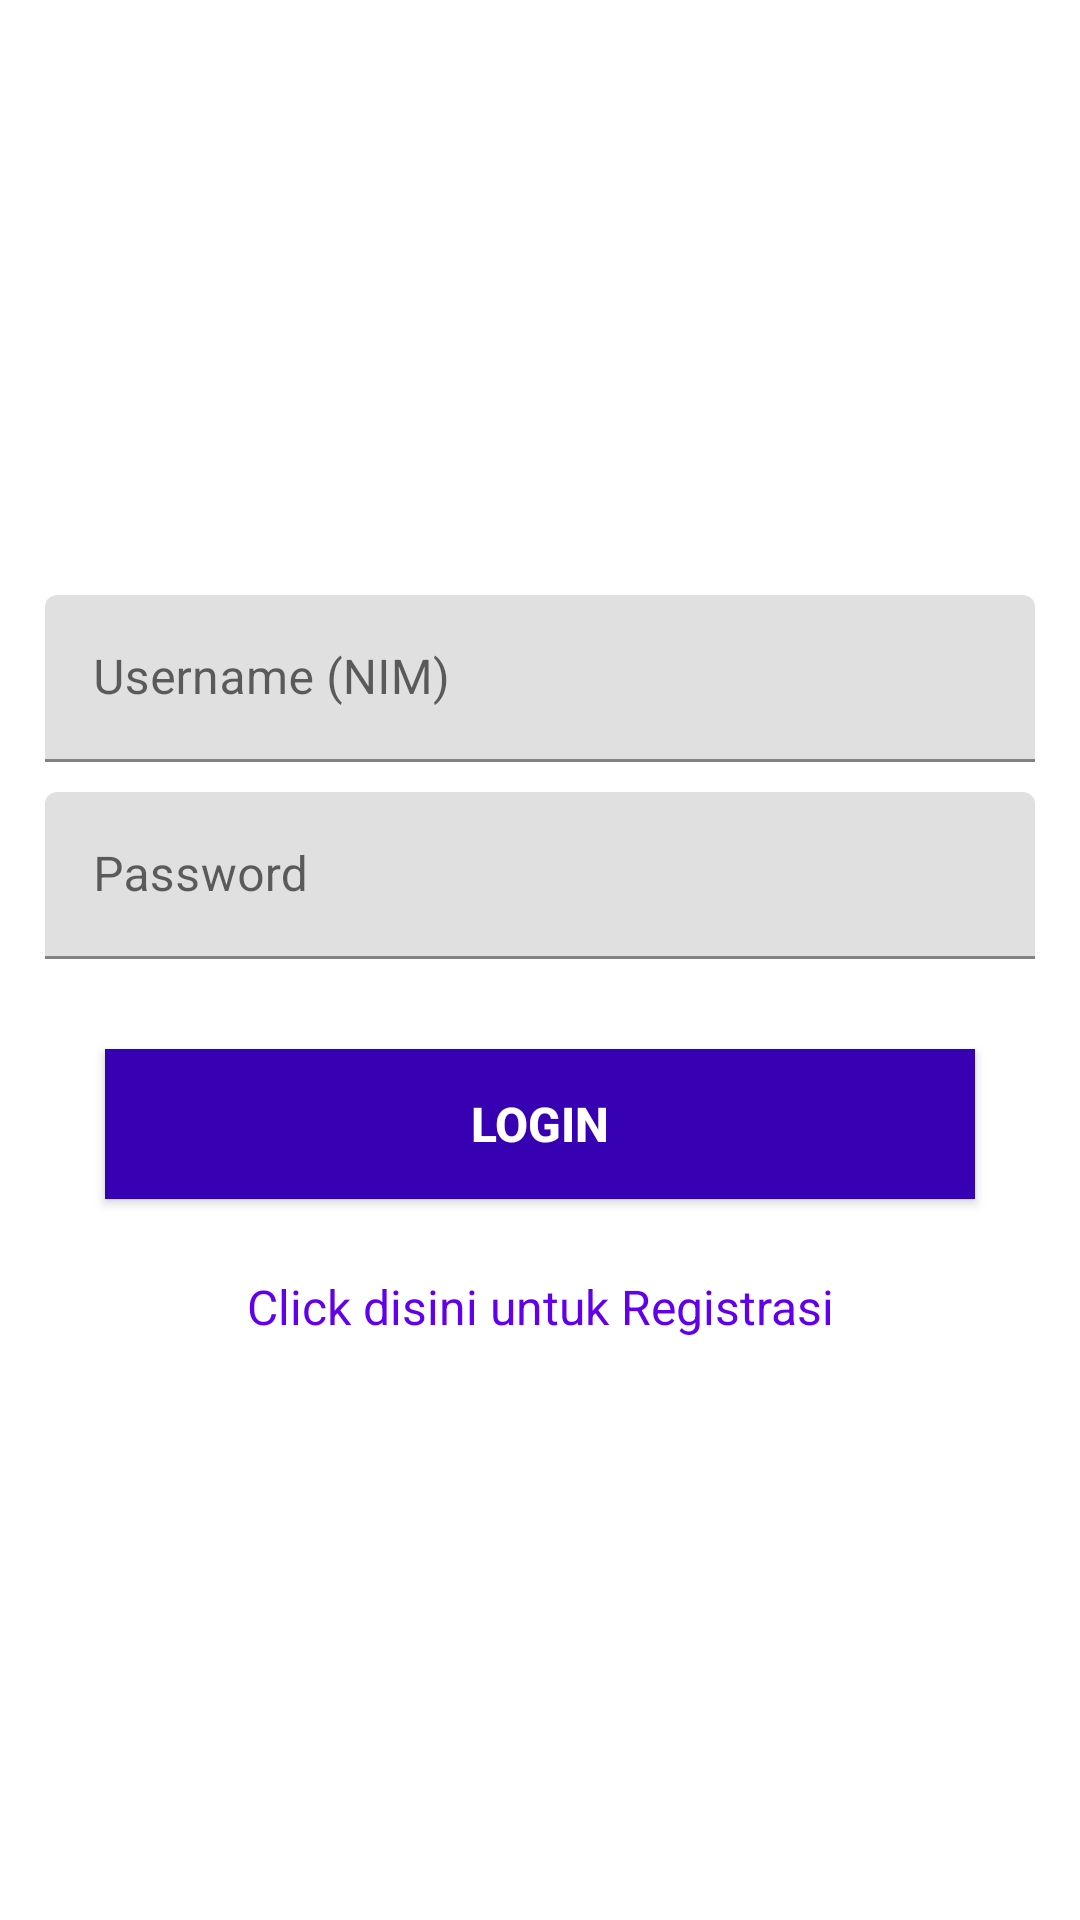

Reconstruct the res/layout file that produces this screen, plus the resources it refers to.
<!-- AndroidManifest.xml: application theme Theme.Kehadiran -->
<!-- res/layout/activity_main.xml -->
<?xml version="1.0" encoding="utf-8"?>
<RelativeLayout xmlns:android="http://schemas.android.com/apk/res/android"
    xmlns:app="http://schemas.android.com/apk/res-auto"
    xmlns:tools="http://schemas.android.com/tools"
    android:layout_width="match_parent"
    android:layout_height="match_parent"
    android:orientation="vertical"
    android:padding="15dp"
    android:gravity="center"
    tools:context=".MainActivity">

    <LinearLayout
        android:layout_width="match_parent"
        android:layout_height="wrap_content"
        android:layout_marginTop="5dp"
        android:orientation="vertical"
        android:layout_gravity="center">

        <com.google.android.material.textfield.TextInputLayout
            android:layout_width="match_parent"
            android:layout_height="wrap_content"
            android:layout_marginBottom="10dp">

        <EditText
            android:layout_width="match_parent"
            android:layout_height="wrap_content"
            android:id="@+id/username"
            android:hint="Username (NIM)"
            android:text="" />

        </com.google.android.material.textfield.TextInputLayout>

        <com.google.android.material.textfield.TextInputLayout
            android:layout_width="match_parent"
            android:layout_height="wrap_content"
            android:layout_marginBottom="10dp">

            <EditText
                android:layout_width="match_parent"
                android:layout_height="wrap_content"
                android:id="@+id/password"
                android:inputType="textPassword"
                android:hint="Password"
                android:text="" />

        </com.google.android.material.textfield.TextInputLayout>


        <Button
            android:layout_width="match_parent"
            android:layout_height="50dp"
            android:layout_margin="20dp"
            android:id="@+id/btnlogin"
            android:text="LOGIN"
            android:textStyle="bold"
            android:textColor="#ffffff"
            android:textSize="16sp"
            android:background="@color/design_default_color_primary_dark"
            />

        <TextView
            android:layout_width="match_parent"
            android:layout_height="wrap_content"
            android:layout_marginTop="5dp"
            android:gravity="center"
            android:text="Click disini untuk Registrasi"
            android:textColor="@color/design_default_color_primary"
            android:textSize="16sp"
            android:autoLink="all"
            android:id="@+id/registrasi"
            />

    </LinearLayout>

</RelativeLayout>
<!-- resources referenced by this layout -->
<resources>
  <style name="Theme.Kehadiran" parent="Theme.MaterialComponents.DayNight.DarkActionBar">
          
          <item name="colorPrimary">@color/purple_500</item>
          <item name="colorPrimaryVariant">@color/purple_700</item>
          <item name="colorOnPrimary">@color/white</item>
          
          <item name="colorSecondary">@color/teal_200</item>
          <item name="colorSecondaryVariant">@color/teal_700</item>
          <item name="colorOnSecondary">@color/black</item>
          
          <item name="android:statusBarColor" tools:targetApi="l">?attr/colorPrimaryVariant</item>
          
      </style>
  <!-- not gathered from this repository: default colours our renderer supplied (Android Studio template values) -->
  <color name="purple_500">#FF6200EE</color>
  <color name="purple_700">#FF3700B3</color>
  <color name="teal_200">#FF03DAC5</color>
  <color name="teal_700">#FF018786</color>
  <color name="black">#FF000000</color>
  <color name="white">#FFFFFFFF</color>
</resources>
